3-way image classification set "image" from GitHub (mocharifa/Klasifikasi3Cabai); label vocabulary: hijau, merah, rawit.

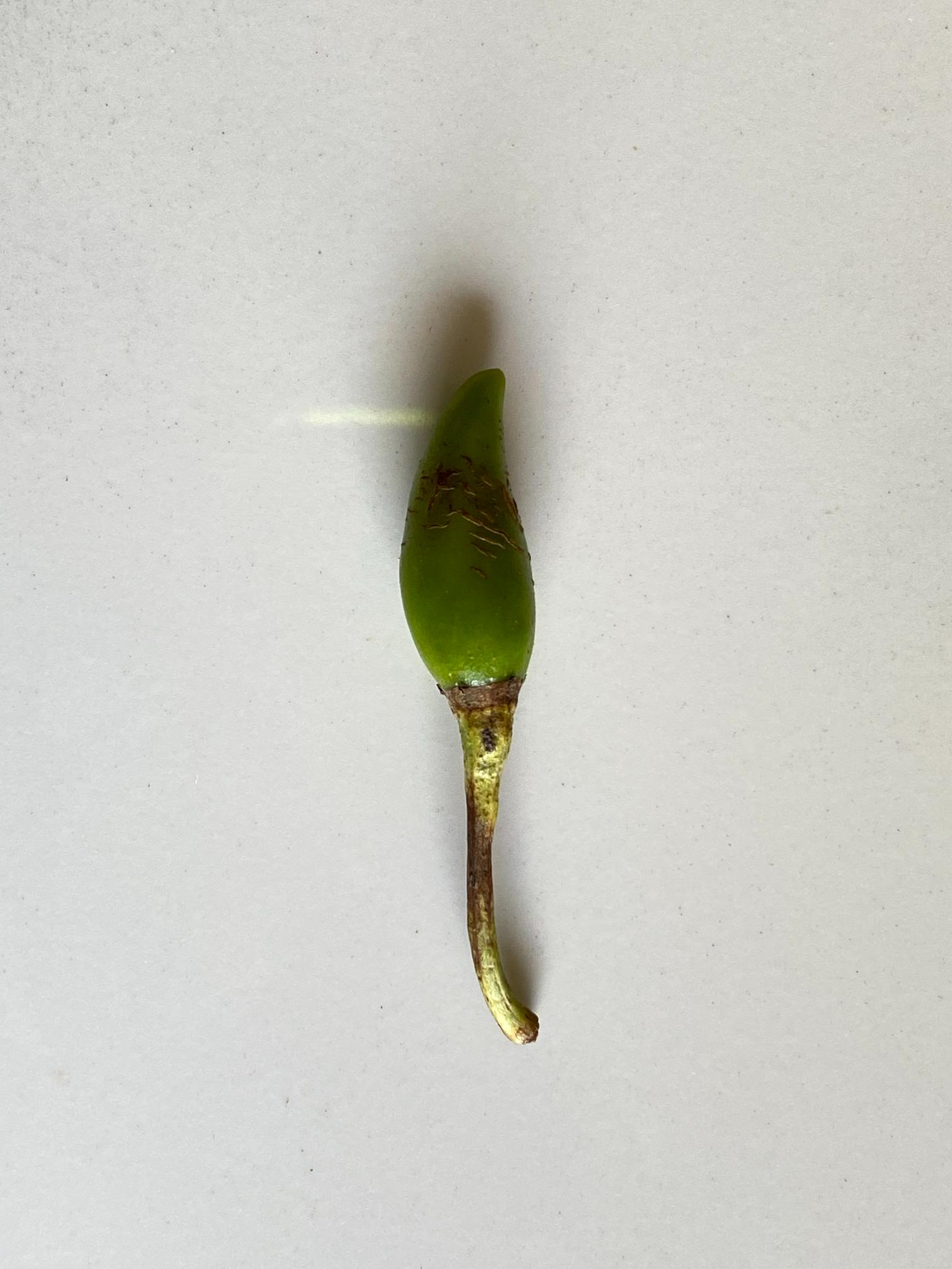
Label: rawit

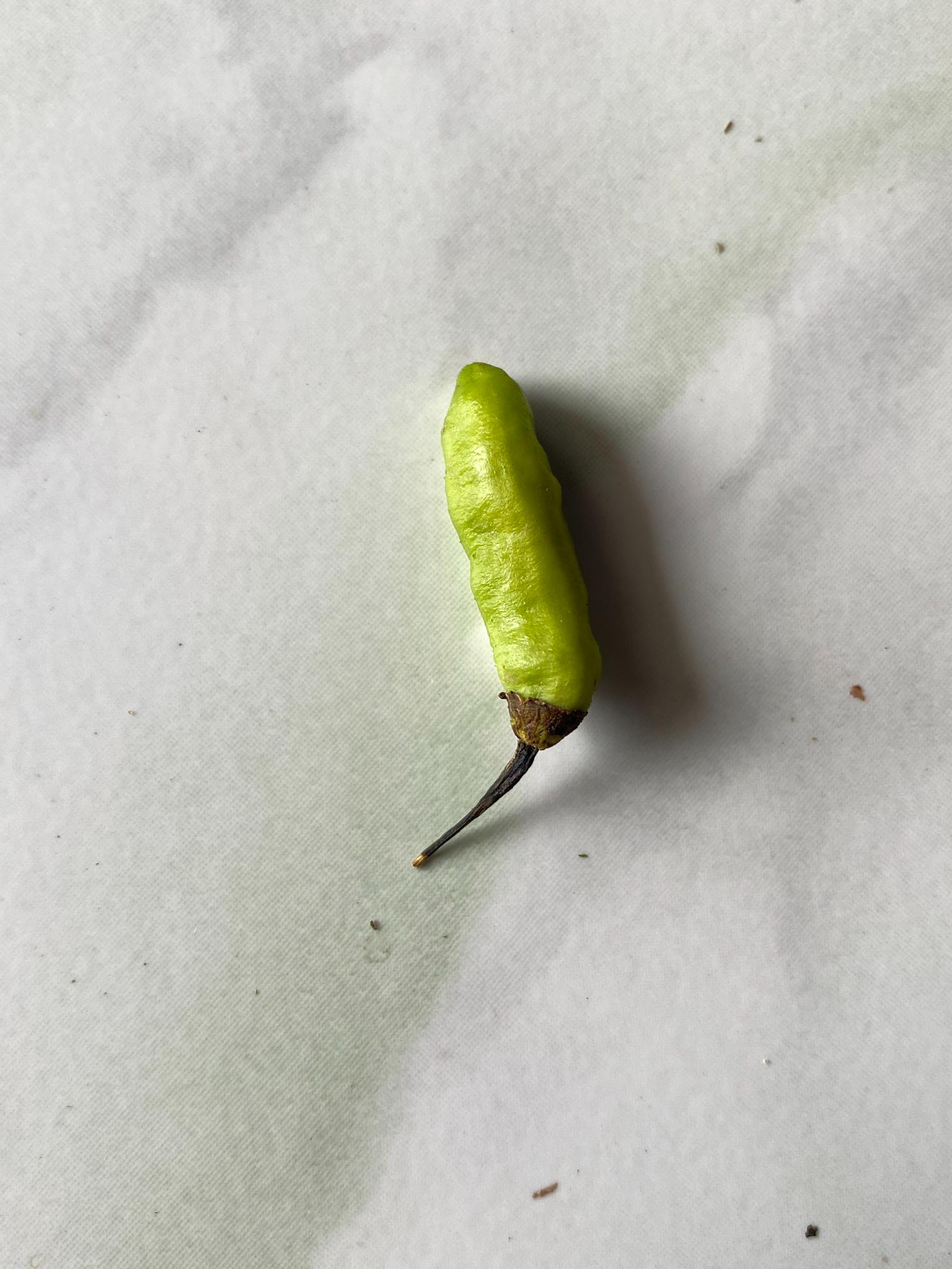
Label: hijau

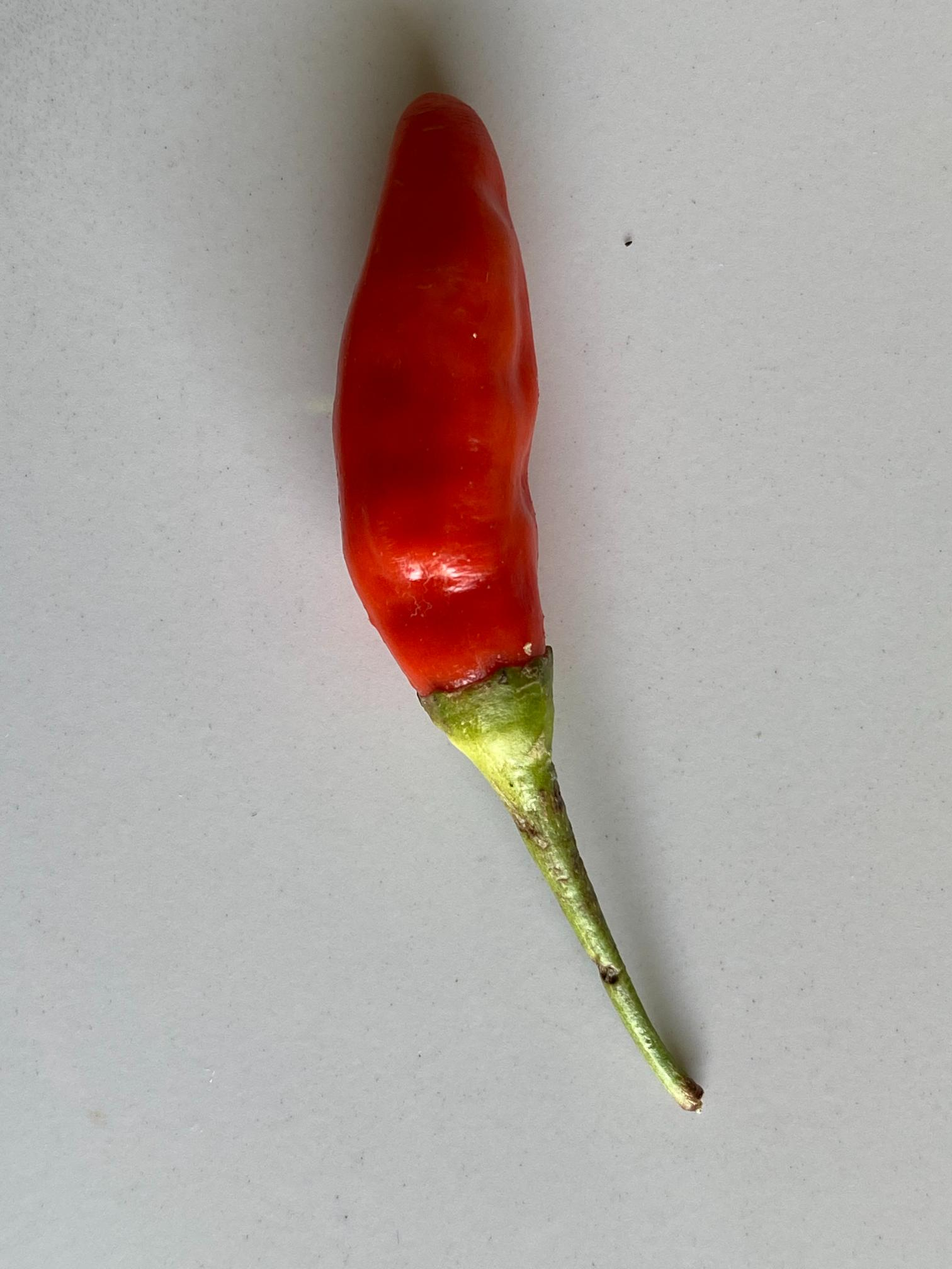
Label: merah

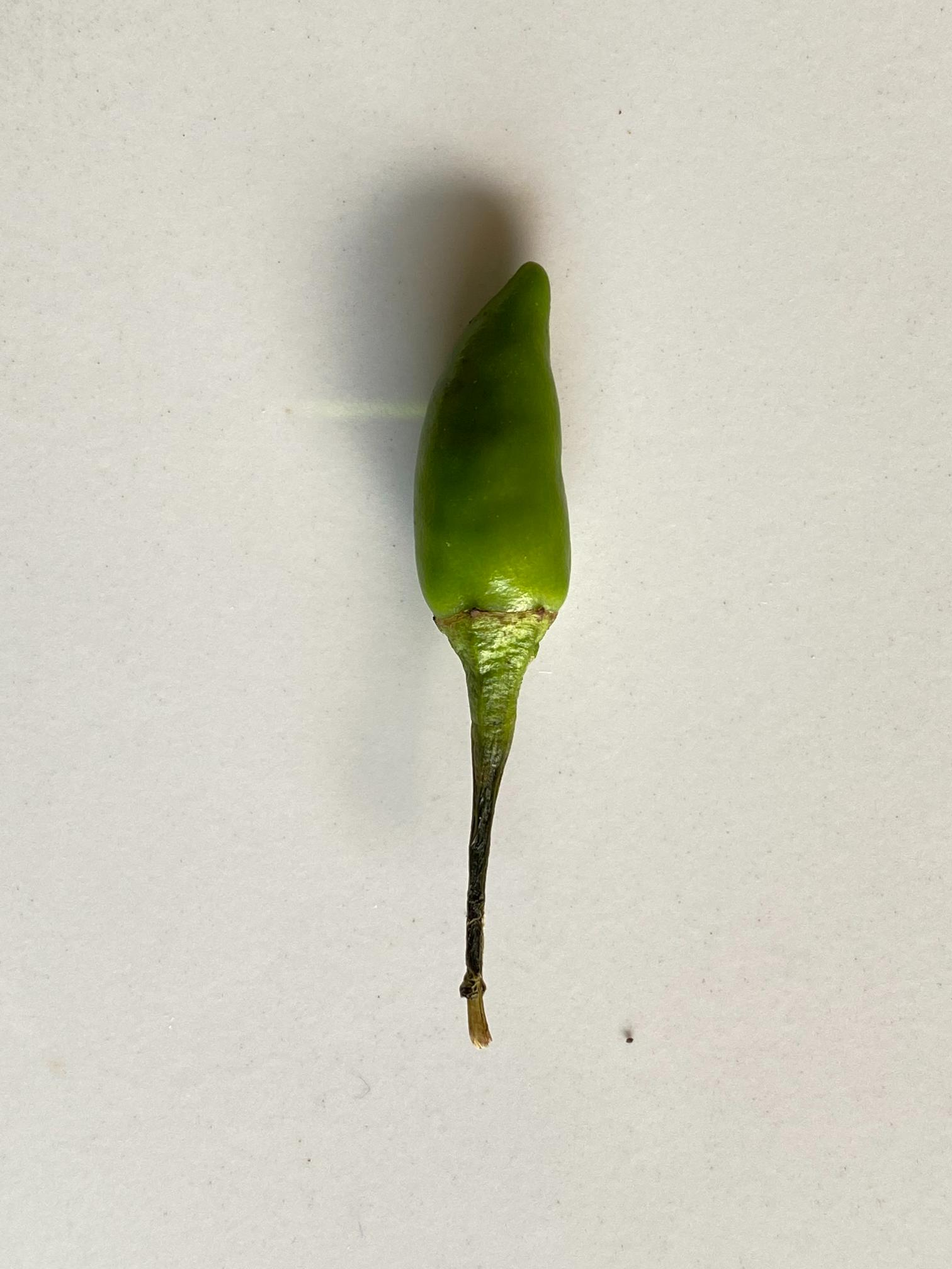
Label: rawit

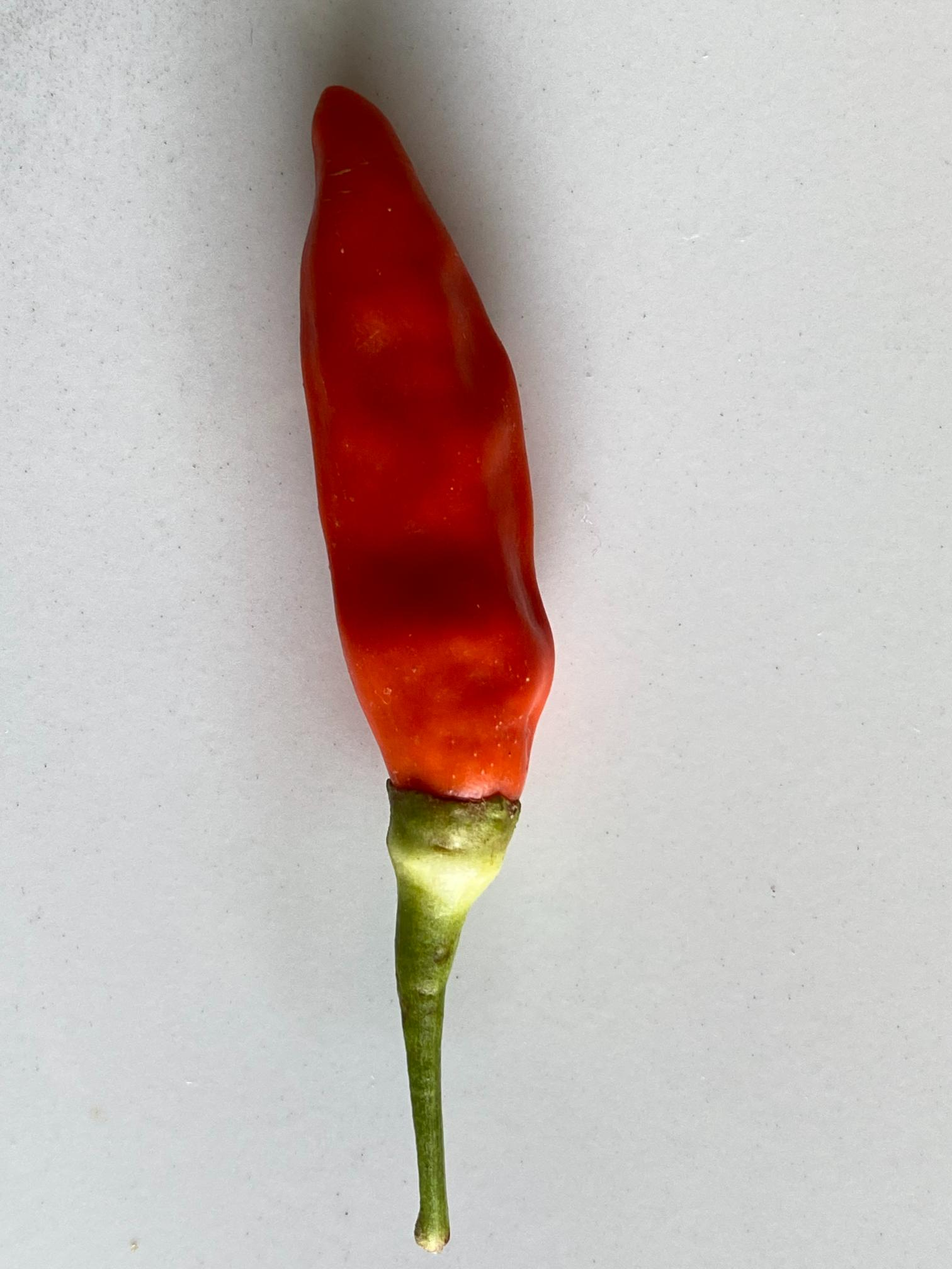
Label: merah

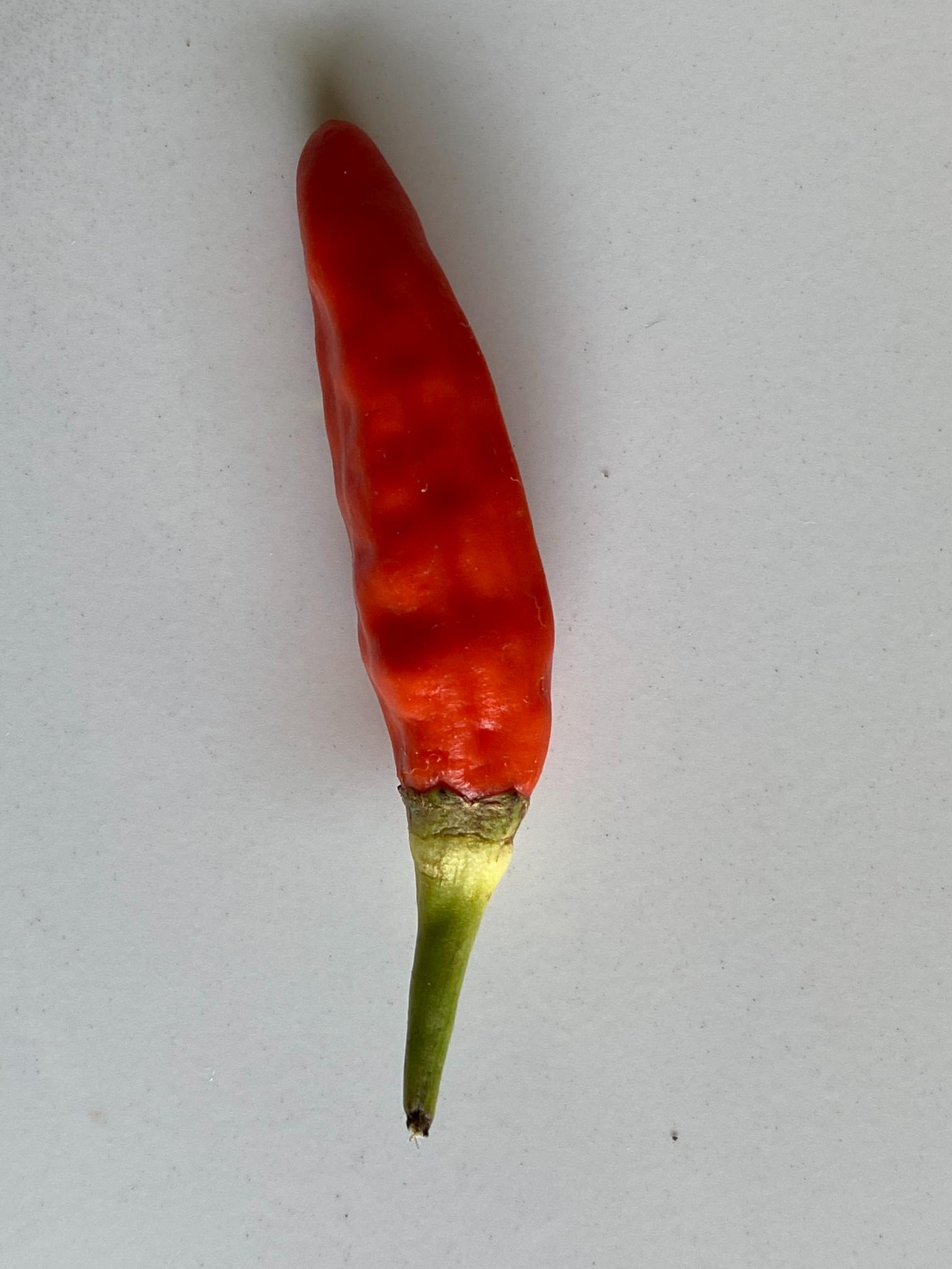
Label: merah
